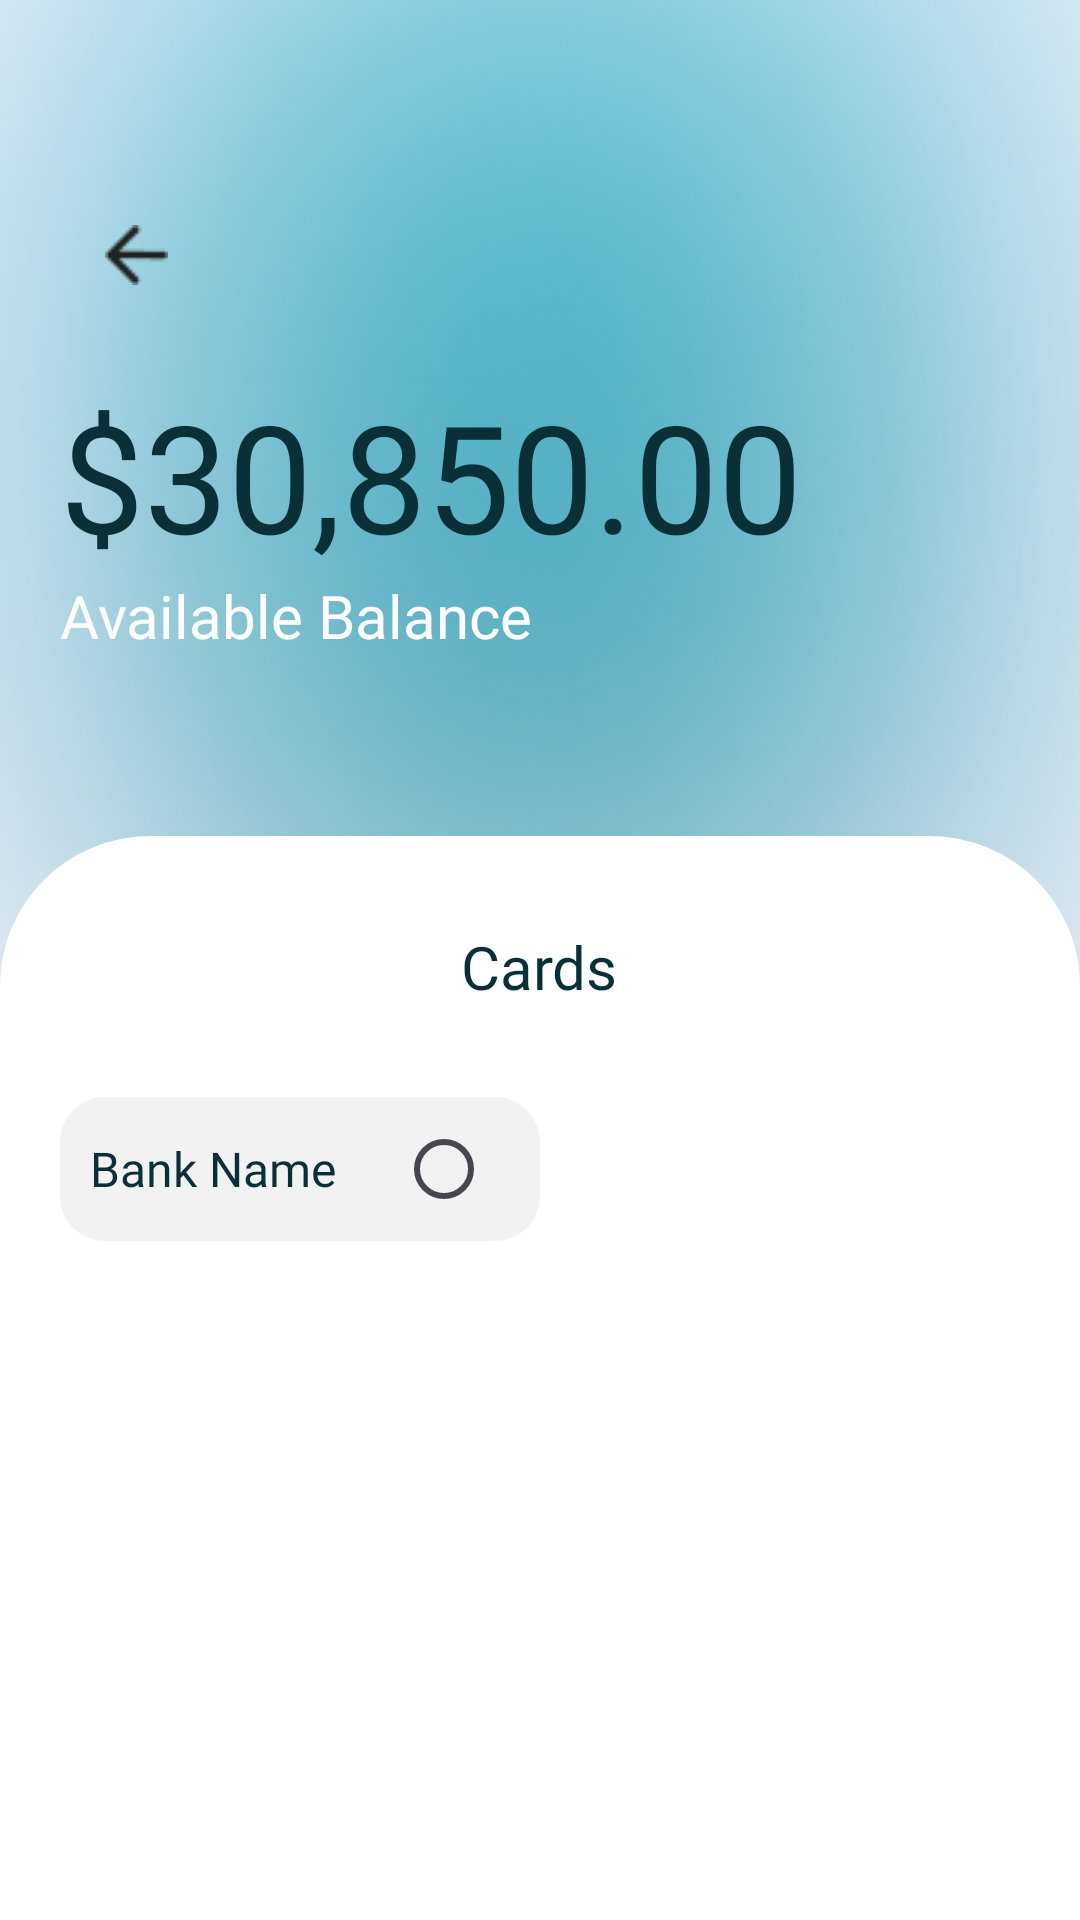

Here is an Android app screen rendered from its layout file. Give the layout XML and the strings, colors and styles it references.
<!-- AndroidManifest.xml: activity theme Base.Theme.Fundra -->
<!-- res/layout/activity_cards.xml -->
<androidx.constraintlayout.widget.ConstraintLayout xmlns:android="http://schemas.android.com/apk/res/android"
    android:layout_width="match_parent"
    android:layout_height="match_parent"
    xmlns:app="http://schemas.android.com/apk/res-auto"
    android:background="@drawable/main_bg">

    <ImageButton
        android:id="@+id/backButton"
        android:layout_width="wrap_content"
        android:layout_height="wrap_content"
        android:contentDescription="@string/back"
        android:src="@drawable/back"
        android:background="@drawable/back_btn"
        android:padding="10dp"
        android:layout_marginBottom="30dp"
        android:layout_marginTop="65dp"
        android:layout_marginStart="25dp"
        app:layout_constraintTop_toTopOf="parent"
        app:layout_constraintStart_toStartOf="parent" />
    <TextView
        android:id="@+id/balance"
        android:layout_width="wrap_content"
        android:layout_height="wrap_content"
        android:text="@string/_30_850_00"
        android:textColor="@color/black1"
        android:layout_marginTop="20dp"
        android:layout_marginStart="20dp"
        app:layout_constraintStart_toStartOf="parent"
        app:layout_constraintTop_toBottomOf="@id/backButton"
        android:fontFamily="@font/open_sans_bold"
        android:textSize="50sp" />
    <TextView
        android:id="@+id/av"
        android:layout_width="wrap_content"
        android:layout_height="wrap_content"
        android:text="@string/available_balance"
        android:textColor="@color/white"
        android:fontFamily="@font/open_sans_semibold"
        android:layout_marginStart="20dp"
        app:layout_constraintTop_toBottomOf="@id/balance"
        app:layout_constraintStart_toStartOf="parent"
        android:textSize="20sp" />
    <FrameLayout
        android:id="@+id/fram_balance"
        android:layout_width="match_parent"
        android:layout_height="0dp"
        android:layout_marginTop="40dp"
        app:layout_constraintBottom_toBottomOf="parent"
        app:layout_constraintEnd_toEndOf="parent"
        app:layout_constraintHorizontal_bias="0.0"
        app:layout_constraintStart_toStartOf="parent"
        app:layout_constraintTop_toBottomOf="@id/av"
        app:layout_constraintVertical_bias="1.0">
        <LinearLayout
            android:layout_width="match_parent"
            android:layout_height="match_parent"
            android:layout_marginTop="20dp"
            android:background="@drawable/frame"
            android:gravity="center_horizontal"
            android:orientation="vertical"
            android:padding="20dp">
            <TextView
                android:layout_width="wrap_content"
                android:layout_height="wrap_content"
                android:text="@string/cards"
                android:padding="10dp"
                android:textColor="@color/black1"
                android:fontFamily="@font/open_sans_bold"
                android:textSize="20sp" />
            <RadioGroup
                android:id="@+id/bankRadioGroup"
                android:layout_width="wrap_content"
                android:layout_height="wrap_content"
                android:orientation="vertical"
                android:layout_marginTop="20dp"
                android:backgroundTint="@color/gray"
                android:background="@drawable/signupbox"
                android:layout_gravity="start"
                android:gravity="center">
                <LinearLayout
                    android:id="@+id/bankInfoLayout"
                    android:layout_width="wrap_content"
                    android:layout_height="wrap_content"
                    android:orientation="horizontal"
                    android:gravity="center">
                    <TextView
                        android:id="@+id/currentBankName"
                        android:layout_width="wrap_content"
                        android:layout_height="wrap_content"
                        android:text="Bank Name"
                        android:textColor="@color/black1"
                        android:layout_marginStart="10dp"
                        android:textSize="16sp"
                        android:fontFamily="@font/open_sans_bold" />
                    <ImageView
                        android:id="@+id/currentBankImage"
                        android:layout_width="wrap_content"
                        android:layout_height="wrap_content"
                        android:layout_marginTop="2dp"
                        android:layout_marginHorizontal="10dp"
                        android:src="@drawable/visa_two" />
                    <RadioButton
                        android:id="@+id/currentBankRadio"
                        android:layout_width="wrap_content"
                        android:layout_height="wrap_content"
                        android:buttonTint="@color/navy_blue"/>
                </LinearLayout>
            </RadioGroup>

            <FrameLayout
                android:id="@+id/cardSwitcher"
                android:layout_width="match_parent"
                android:layout_height="200dp"
                android:layout_marginTop="16dp">

                <androidx.viewpager2.widget.ViewPager2
                    android:id="@+id/imageSlider"
                    android:layout_width="match_parent"
                    android:layout_height="match_parent" />
            </FrameLayout>
            <com.google.android.material.button.MaterialButton
                android:id="@+id/AddCard"
                android:layout_width="match_parent"
                android:layout_height="wrap_content"
                android:background="@drawable/sign_btn"
                android:fontFamily="@font/open_sans_bold"
                android:text="Add Card"
                android:textColor="@color/black"
                android:textSize="18sp"
                android:textStyle="bold"
                android:layout_marginTop="20dp"
                app:backgroundTint="@null" />
        </LinearLayout>
    </FrameLayout>

</androidx.constraintlayout.widget.ConstraintLayout>
<!-- resources referenced by this layout -->
<resources>
  <color name="black">#FF000000</color>
  <color name="black1">#092F37</color>
  <color name="gray">#808080</color>
  <color name="navy_blue">#24C6E4</color>
  <color name="white">#FFFFFFFF</color>
  <!-- drawable back: png bitmap (drawable, 362 bytes) -->
  <!-- drawable frame (drawable) -->
  <?xml version="1.0" encoding="utf-8"?>
  <selector xmlns:android="http://schemas.android.com/apk/res/android">
      <item>
          <shape xmlns:android="http://schemas.android.com/apk/res/android"
              android:shape="rectangle">
  
              
              <solid android:color="@color/white" />
  
              
              <corners
                  android:topLeftRadius="50dp"
                  android:topRightRadius="50dp"/>
  
          </shape>
  
      </item>
  
  </selector>
  <!-- drawable main_bg: png bitmap (drawable, 304291 bytes) -->
  <!-- drawable sign_btn (drawable) -->
  <?xml version="1.0" encoding="utf-8"?>
  <selector xmlns:android="http://schemas.android.com/apk/res/android">
      <item>
          <shape
              android:shape="rectangle">
              <corners android:radius="15dp"/>
              <solid android:color="@color/navy_blue"/>
          </shape>
      </item>
  
  </selector>
  <!-- drawable signupbox (drawable) -->
  <?xml version="1.0" encoding="utf-8"?>
  <shape xmlns:android="http://schemas.android.com/apk/res/android"
      android:shape="rectangle">
      <corners android:radius="15dp"/>
      <solid android:color="#1A000000"/>
  
  
  
  </shape>
  <string name="_30_850_00">$30,850.00</string>
  <string name="available_balance">Available Balance</string>
  <string name="back">Back</string>
  <string name="cards">Cards</string>
  <style name="Base.Theme.Fundra" parent="Theme.Material3.DayNight.NoActionBar">
          
          <item name="colorPrimary">@color/navy_blue</item>
          <item name="android:font">@font/open_sans_semibold</item>
          <item name="colorOnPrimary">@color/white</item>
          <item name="colorSecondary">@color/navy_blue</item>
          <item name="colorSurface">@color/white</item>
          <item name="colorOnSurface">@color/black</item>
          <item name="backgroundColor">@color/white</item>
          <item name="colorOnBackground">@color/black</item>
      </style>
</resources>
